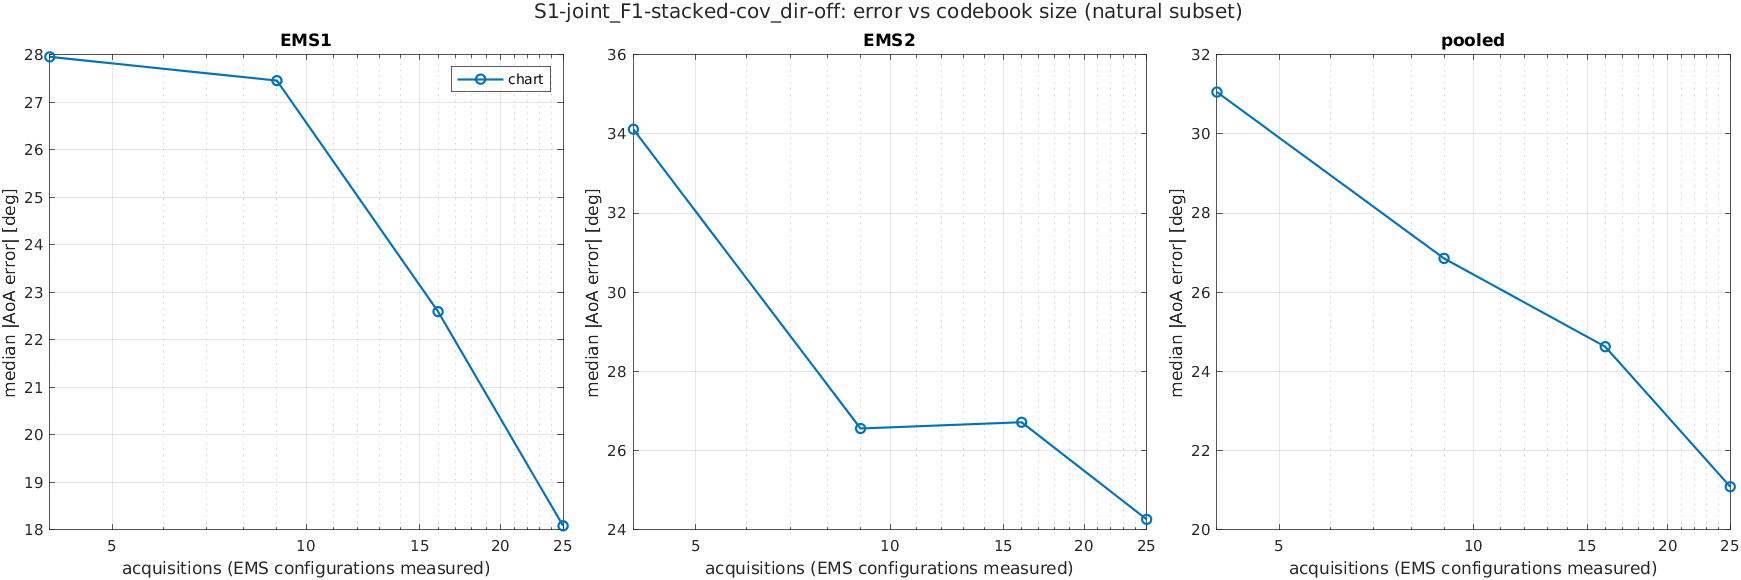

The table this chart was drawn from, first rows:
scenario, K, acquisitions, method, subset, ems, n, median_deg, mean_deg, p90_deg, rmse_deg
S1-joint_F1-stacked-cov_dir-off, 2, 4, chart, common, EMS1, 1719, 27.97, 38.01, 84.57, 50.9
S1-joint_F1-stacked-cov_dir-off, 2, 4, chart, common, EMS2, 1719, 34.09, 43.11, 96.22, 56.18
S1-joint_F1-stacked-cov_dir-off, 2, 4, chart, common, pooled, 3438, 31.06, 40.56, 90.67, 53.6
S1-joint_F1-stacked-cov_dir-off, 2, 4, chart, common, joint, 1719, 55.81, 63.48, 118.3, 75.81
S1-joint_F1-stacked-cov_dir-off, 2, 4, chart, natural, EMS1, 1728, 27.96, 38, 84.73, 50.9
S1-joint_F1-stacked-cov_dir-off, 2, 4, chart, natural, EMS2, 1728, 34.12, 43.12, 96.15, 56.18
S1-joint_F1-stacked-cov_dir-off, 2, 4, chart, natural, pooled, 3456, 31.06, 40.56, 90.74, 53.61
S1-joint_F1-stacked-cov_dir-off, 2, 4, chart, natural, joint, 1728, 55.87, 63.49, 118.3, 75.81
S1-joint_F1-stacked-cov_dir-off, 2, 4, chart, reach, EMS1, 1237, 28.8, 39.84, 90.91, 53.98
S1-joint_F1-stacked-cov_dir-off, 2, 4, chart, reach, EMS2, 1470, 34.74, 44.56, 98.95, 58.17
S1-joint_F1-stacked-cov_dir-off, 2, 4, chart, reach, pooled, 2707, 31.87, 42.4, 95.62, 56.29
S1-joint_F1-stacked-cov_dir-off, 2, 4, chart, reach, joint, 1003, 48.61, 60.37, 122.8, 74.89
S1-joint_F1-stacked-cov_dir-off, 3, 9, chart, common, EMS1, 1719, 27.51, 36.02, 83.11, 48.66
S1-joint_F1-stacked-cov_dir-off, 3, 9, chart, common, EMS2, 1719, 26.47, 37.03, 87.93, 50.06
S1-joint_F1-stacked-cov_dir-off, 3, 9, chart, common, pooled, 3438, 26.84, 36.52, 85.03, 49.37
S1-joint_F1-stacked-cov_dir-off, 3, 9, chart, common, joint, 1719, 48.36, 57.34, 114.1, 69.81
S1-joint_F1-stacked-cov_dir-off, 3, 9, chart, natural, EMS1, 1728, 27.46, 36.07, 83.28, 48.75
S1-joint_F1-stacked-cov_dir-off, 3, 9, chart, natural, EMS2, 1728, 26.56, 37.11, 88.06, 50.14
S1-joint_F1-stacked-cov_dir-off, 3, 9, chart, natural, pooled, 3456, 26.85, 36.59, 85.38, 49.45
S1-joint_F1-stacked-cov_dir-off, 3, 9, chart, natural, joint, 1728, 48.42, 57.43, 114.5, 69.93
S1-joint_F1-stacked-cov_dir-off, 3, 9, chart, reach, EMS1, 1237, 26.21, 36.99, 86.98, 51.15
S1-joint_F1-stacked-cov_dir-off, 3, 9, chart, reach, EMS2, 1470, 26.13, 37.75, 92.62, 51.37
S1-joint_F1-stacked-cov_dir-off, 3, 9, chart, reach, pooled, 2707, 26.19, 37.4, 89.44, 51.27
S1-joint_F1-stacked-cov_dir-off, 3, 9, chart, reach, joint, 1003, 39.55, 51.87, 115.1, 66.7
S1-joint_F1-stacked-cov_dir-off, 4, 16, chart, common, EMS1, 1719, 22.55, 34.95, 87.08, 49.47
S1-joint_F1-stacked-cov_dir-off, 4, 16, chart, common, EMS2, 1719, 26.71, 44.74, 122.4, 64.72
S1-joint_F1-stacked-cov_dir-off, 4, 16, chart, common, pooled, 3438, 24.41, 39.85, 105.4, 57.6
S1-joint_F1-stacked-cov_dir-off, 4, 16, chart, common, joint, 1719, 42.72, 60.72, 151.1, 81.46
S1-joint_F1-stacked-cov_dir-off, 4, 16, chart, natural, EMS1, 1728, 22.59, 34.97, 87.11, 49.52
S1-joint_F1-stacked-cov_dir-off, 4, 16, chart, natural, EMS2, 1728, 26.72, 44.8, 122.4, 64.76
S1-joint_F1-stacked-cov_dir-off, 4, 16, chart, natural, pooled, 3456, 24.62, 39.89, 105.4, 57.65
S1-joint_F1-stacked-cov_dir-off, 4, 16, chart, natural, joint, 1728, 42.76, 60.78, 151.6, 81.53
S1-joint_F1-stacked-cov_dir-off, 4, 16, chart, reach, EMS1, 1237, 18.2, 33.74, 89.74, 50.17
S1-joint_F1-stacked-cov_dir-off, 4, 16, chart, reach, EMS2, 1470, 22.11, 43.94, 129.2, 65.68
S1-joint_F1-stacked-cov_dir-off, 4, 16, chart, reach, pooled, 2707, 19.9, 39.28, 112.7, 59.1
S1-joint_F1-stacked-cov_dir-off, 4, 16, chart, reach, joint, 1003, 26.04, 51.08, 153.7, 75.48
S1-joint_F1-stacked-cov_dir-off, 5, 25, chart, common, EMS1, 1719, 18.07, 31.3, 80.56, 45.09
S1-joint_F1-stacked-cov_dir-off, 5, 25, chart, common, EMS2, 1719, 24.24, 40.76, 114.8, 59.58
S1-joint_F1-stacked-cov_dir-off, 5, 25, chart, common, pooled, 3438, 21.09, 36.03, 95.14, 52.83
S1-joint_F1-stacked-cov_dir-off, 5, 25, chart, common, joint, 1719, 37.39, 55.07, 143.1, 74.72
S1-joint_F1-stacked-cov_dir-off, 5, 25, chart, natural, EMS1, 1728, 18.08, 31.3, 80.57, 45.12
S1-joint_F1-stacked-cov_dir-off, 5, 25, chart, natural, EMS2, 1728, 24.26, 40.75, 114.4, 59.55
S1-joint_F1-stacked-cov_dir-off, 5, 25, chart, natural, pooled, 3456, 21.09, 36.03, 95.24, 52.83
S1-joint_F1-stacked-cov_dir-off, 5, 25, chart, natural, joint, 1728, 37.42, 55.06, 143.1, 74.71
S1-joint_F1-stacked-cov_dir-off, 5, 25, chart, reach, EMS1, 1237, 13.92, 29.71, 82.3, 45.08
S1-joint_F1-stacked-cov_dir-off, 5, 25, chart, reach, EMS2, 1470, 21.24, 40.16, 118.5, 60.39
S1-joint_F1-stacked-cov_dir-off, 5, 25, chart, reach, pooled, 2707, 17.43, 35.38, 100.4, 53.93
S1-joint_F1-stacked-cov_dir-off, 5, 25, chart, reach, joint, 1003, 25.07, 45.74, 143.1, 68.31
